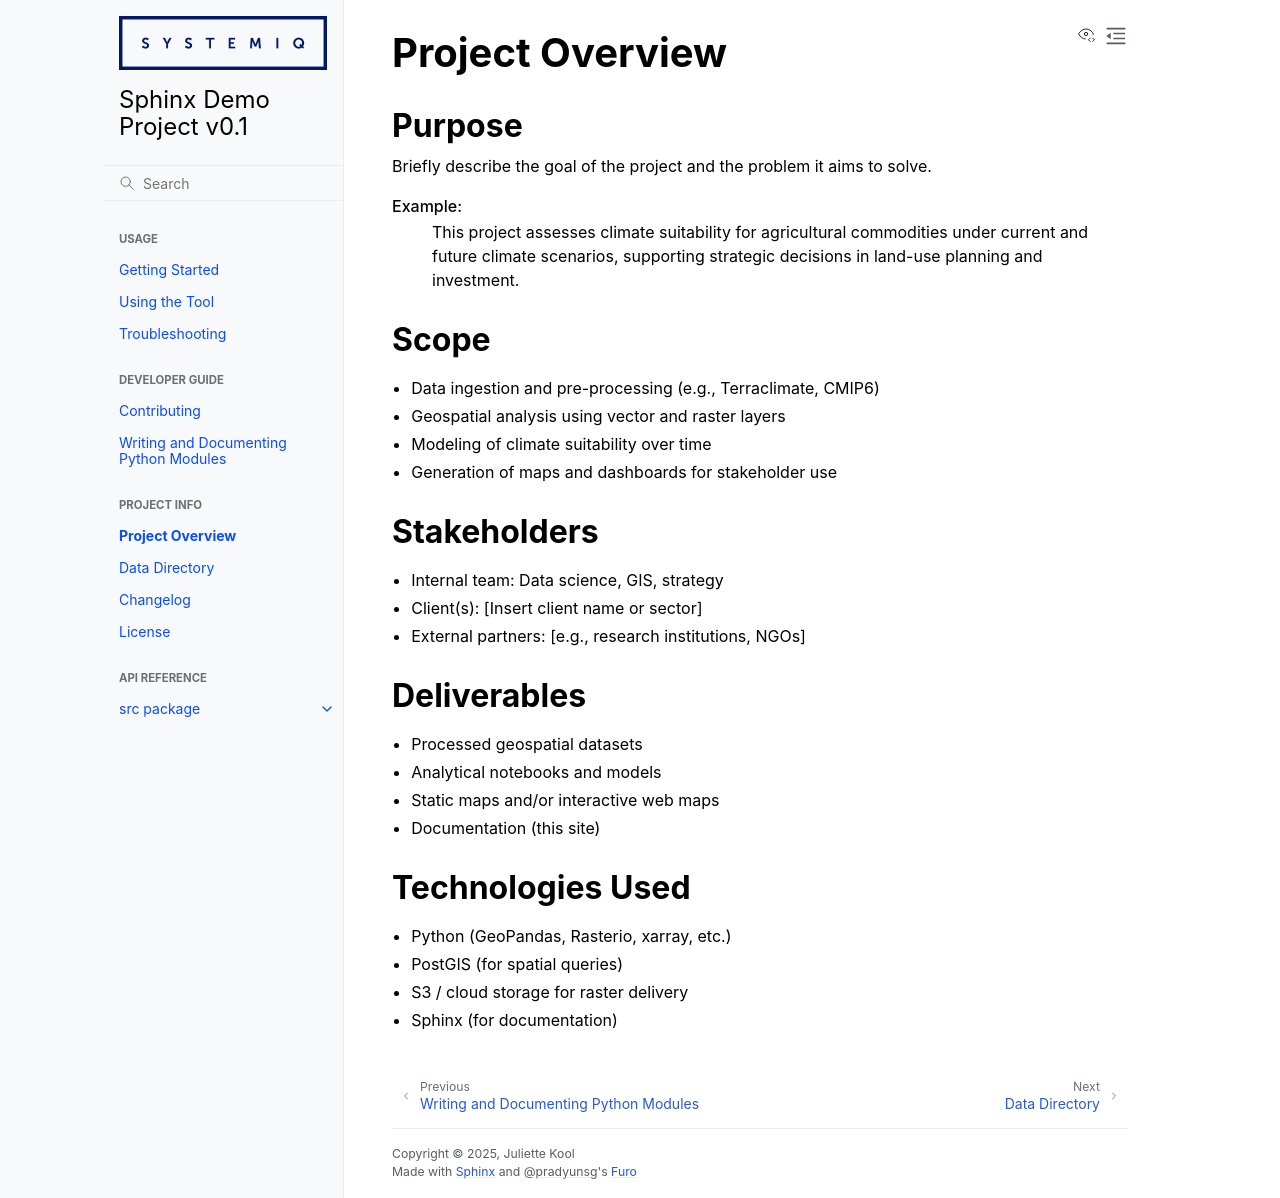

repository: juliette-kool/sphinx_demo_project · page: project_overview.html · generator: sphinx

Project Overview
================

Purpose
-------

Briefly describe the goal of the project and the problem it aims to solve.

Example:
    This project assesses climate suitability for agricultural commodities under current and future climate scenarios, supporting strategic decisions in land-use planning and investment.

Scope
-----

- Data ingestion and pre-processing (e.g., Terraclimate, CMIP6)
- Geospatial analysis using vector and raster layers
- Modeling of climate suitability over time
- Generation of maps and dashboards for stakeholder use

Stakeholders
------------

- Internal team: Data science, GIS, strategy
- Client(s): [Insert client name or sector]
- External partners: [e.g., research institutions, NGOs]

Deliverables
------------

- Processed geospatial datasets
- Analytical notebooks and models
- Static maps and/or interactive web maps
- Documentation (this site)

Technologies Used
-----------------

- Python (GeoPandas, Rasterio, xarray, etc.)
- PostGIS (for spatial queries)
- S3 / cloud storage for raster delivery
- Sphinx (for documentation)
